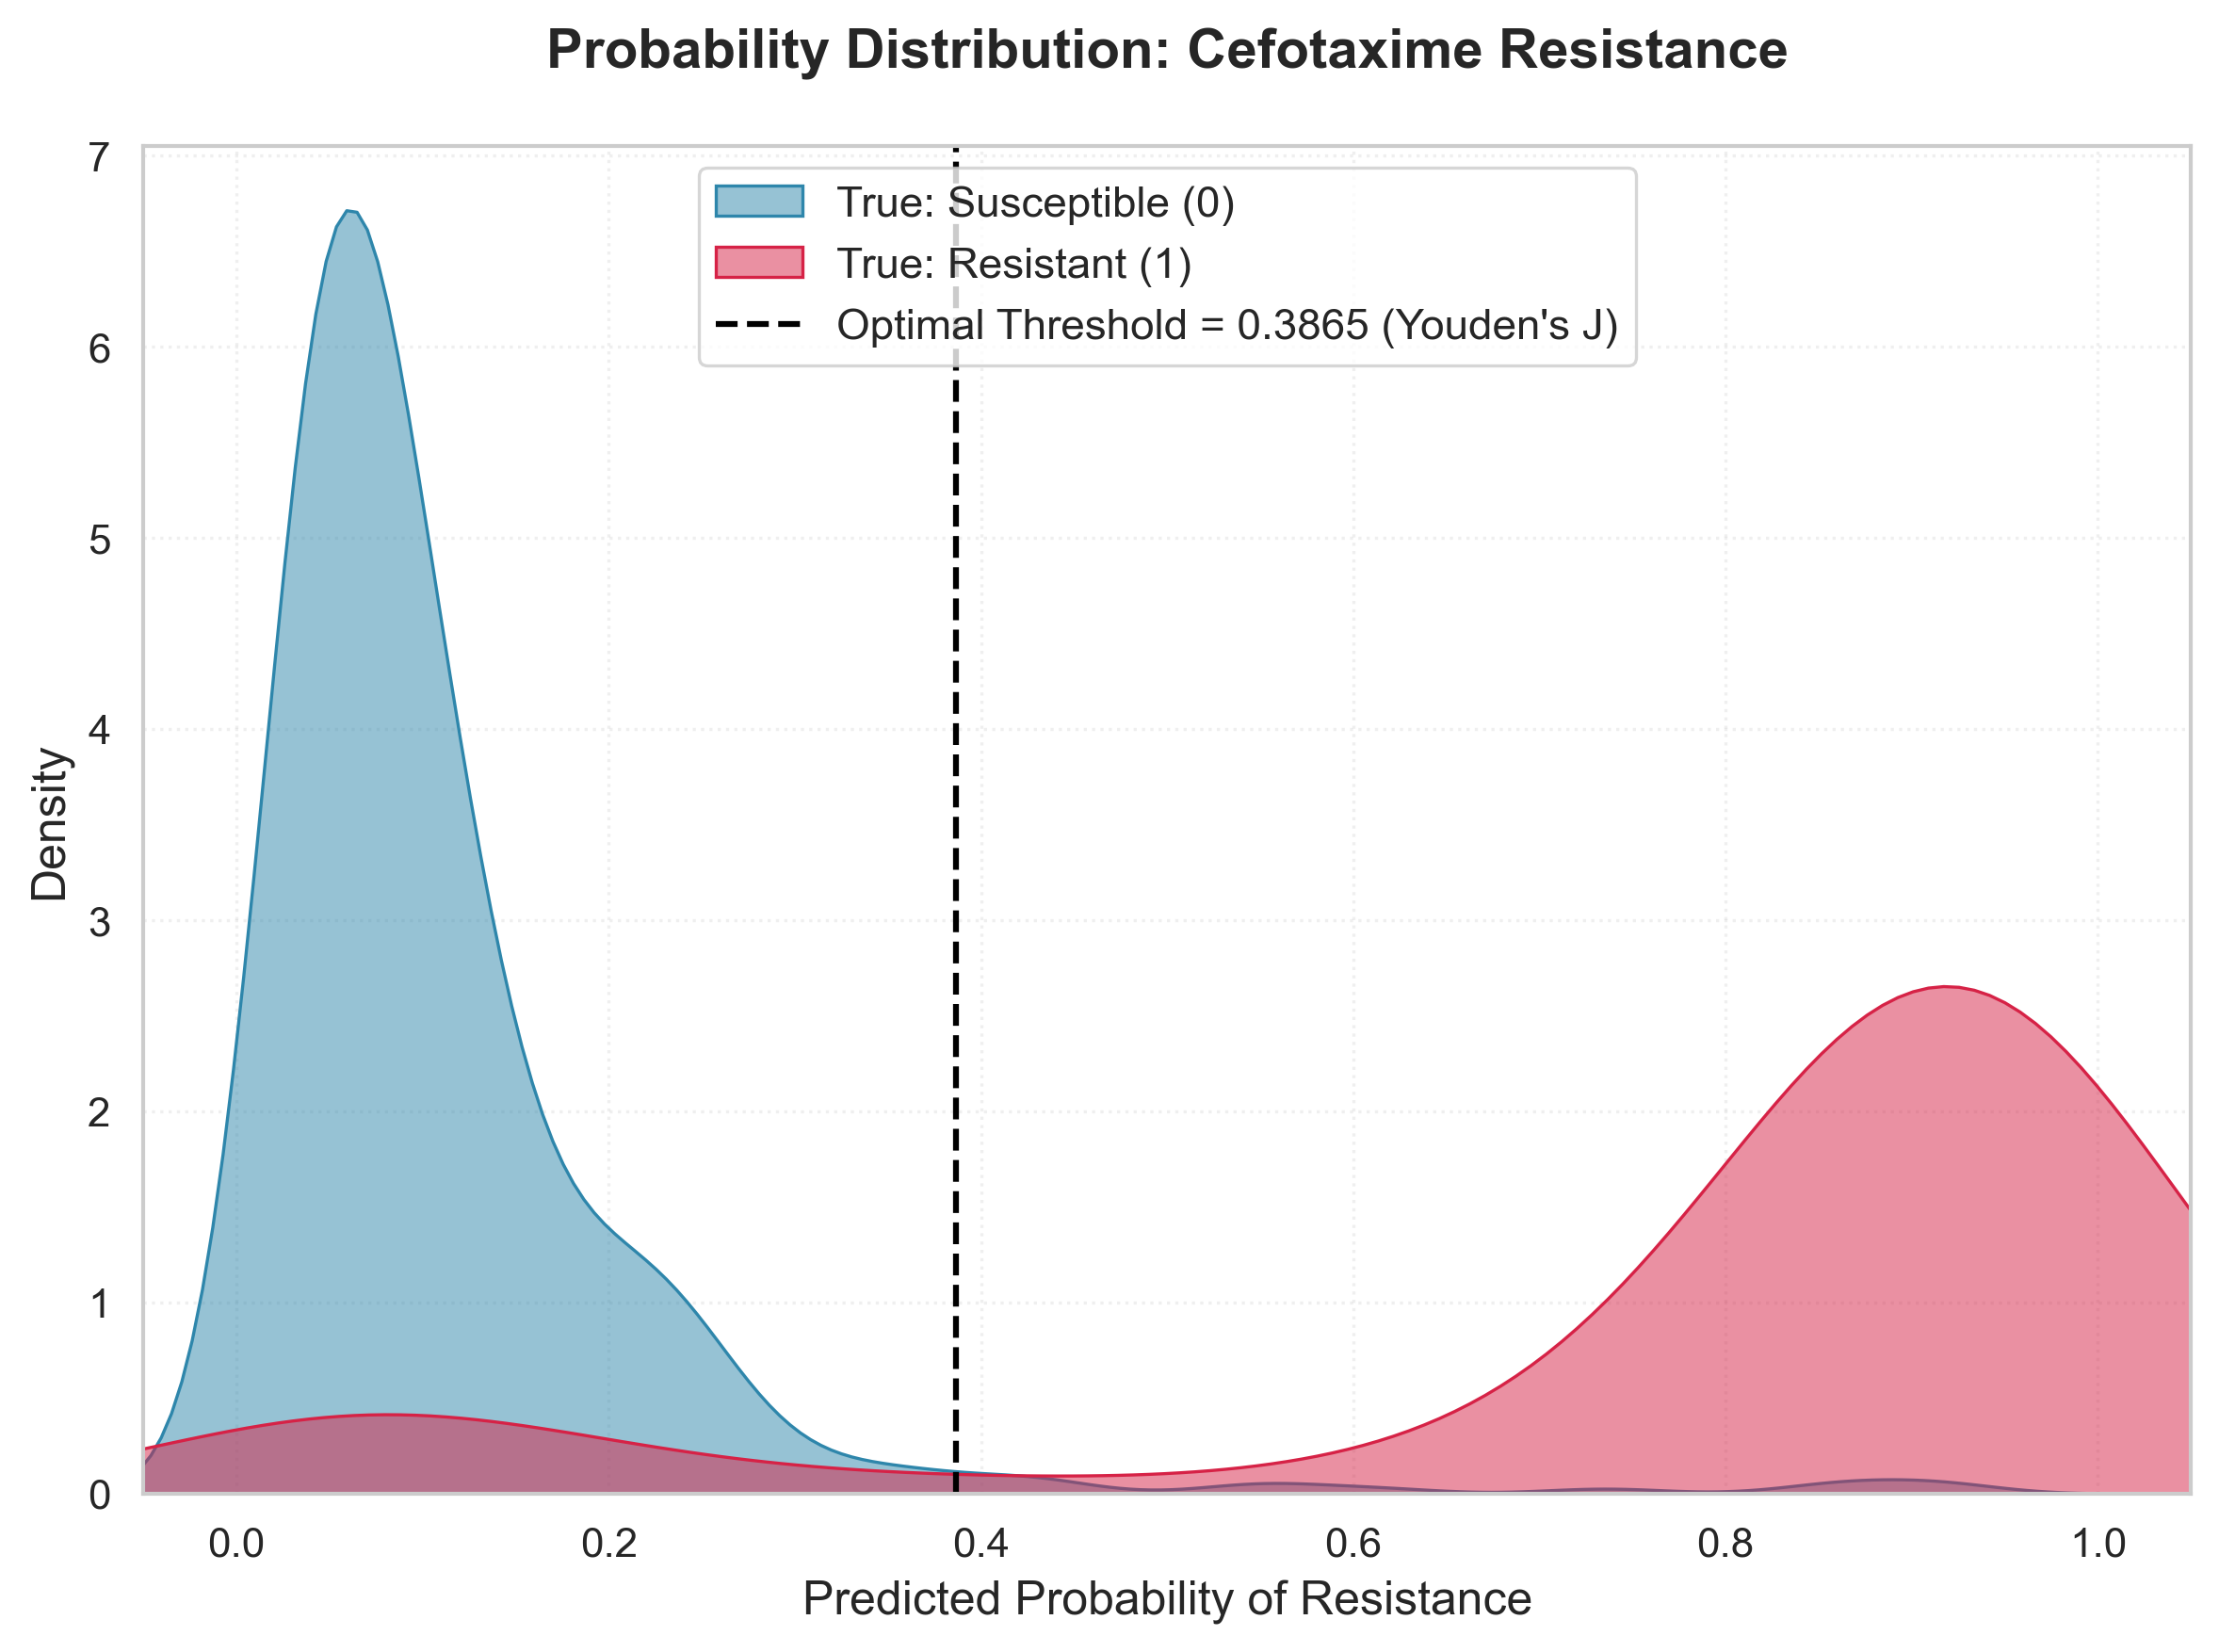

Data behind this chart, as committed beside it:
True_Label, Predicted_Probability
0, 0.05933
0, 0.08828
0, 0.1036
0, 0.2354
0, 0.1313
0, 0.02967
0, 0.08997
0, 0.1119
0, 0.02159
0, 0.05164
0, 0.05525
0, 0.05525
0, 0.2286
0, 0.01806
1, 0.9456
0, 0.04289
0, 0.3575
0, 0.04289
0, 0.0629
0, 0.05933
0, 0.1204
0, 0.04289
0, 0.04289
0, 0.8695
0, 0.03505
0, 0.1062
0, 0.1235
0, 0.1036
0, 0.09269
0, 0.06932
0, 0.05933
0, 0.04289
0, 0.08296
0, 0.2042
0, 0.05266
0, 0.05179
0, 0.04289
0, 0.3206
0, 0.04289
0, 0.04289
0, 0.1858
0, 0.05534
0, 0.5443
0, 0.6125
0, 0.05695
0, 0.05933
0, 0.03491
0, 0.05839
0, 0.3096
0, 0.08459
0, 0.08228
0, 0.2302
0, 0.1242
0, 0.04289
0, 0.02882
0, 0.05525
0, 0.1269
0, 0.03505
0, 0.03505
0, 0.04289
... 540 more rows
